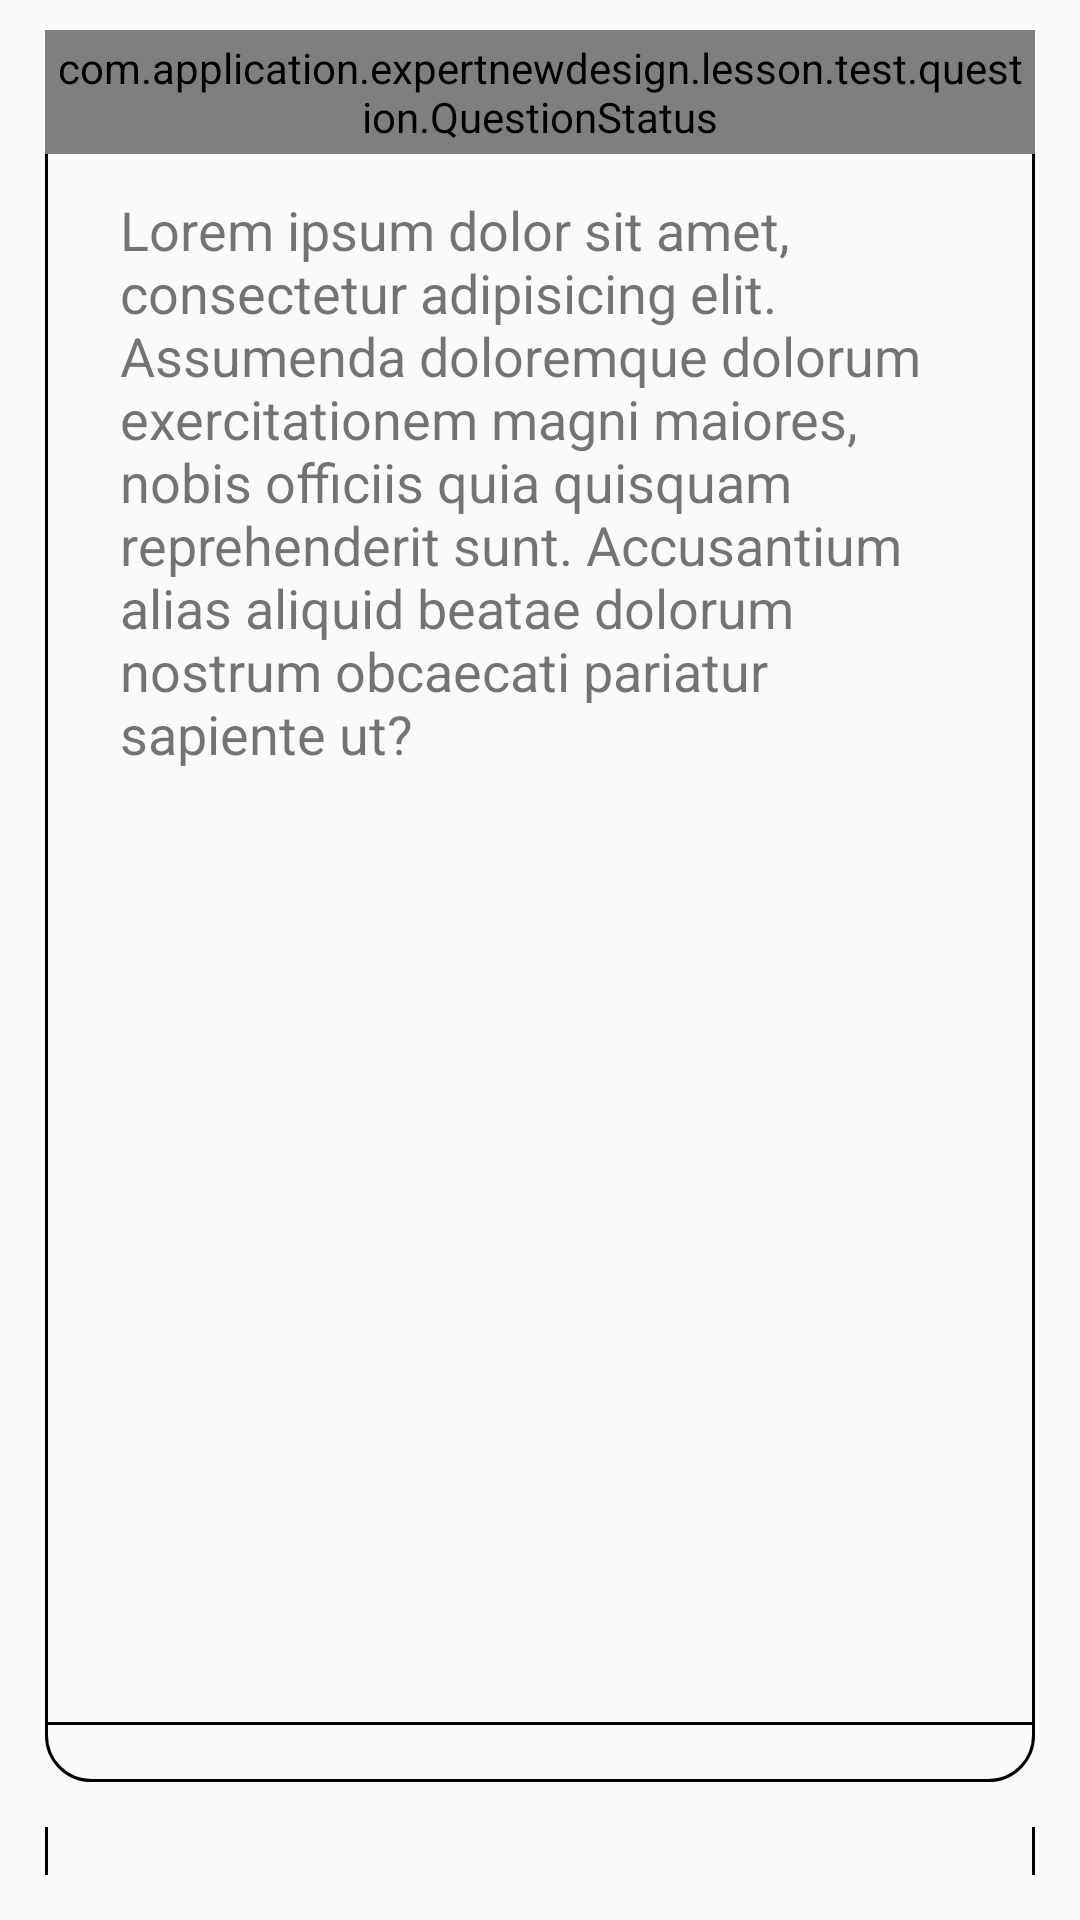

Here is an Android app screen rendered from its layout file. Give the layout XML and the strings, colors and styles it references.
<!-- AndroidManifest.xml: application theme AppTheme -->
<!-- res/layout/multiple_answer_question_modified.xml -->
<?xml version="1.0" encoding="utf-8"?>
<LinearLayout
  xmlns:android="http://schemas.android.com/apk/res/android"
  android:orientation="vertical"
  android:layout_width="match_parent"
  android:layout_height="match_parent"
  >

  <include
    layout="@layout/question"
    android:layout_width="match_parent"
    android:layout_height="0dp"
    android:layout_weight="1"
    />

  <LinearLayout
    android:id="@+id/checkboxHolder"
    android:orientation="vertical"
    android:layout_width="match_parent"
    android:layout_height="wrap_content"
    android:background="@drawable/question_base"
    android:layout_margin="15dp"
    >

  </LinearLayout>

</LinearLayout>
<!-- res/layout/question.xml (included above) -->
<?xml version="1.0" encoding="utf-8"?>
<LinearLayout
  xmlns:android="http://schemas.android.com/apk/res/android"
  android:orientation="vertical"
  android:layout_width="match_parent"
  android:layout_height="wrap_content"
  android:paddingStart="15dp"
  android:paddingEnd="15dp"
  android:paddingTop="10dp"
  android:id="@+id/question"
  >

  <com.application.expertnewdesign.lesson.test.question.QuestionStatus
    android:id="@+id/status"
    android:layout_height="wrap_content"
    android:layout_width="match_parent"
    android:background="@drawable/question_status"
    android:text="0/3"
    android:textAlignment="center"
    android:padding="3dp"
    android:textColor="@android:color/black"
  />

  <ScrollView
    android:id="@+id/scroll"
    android:layout_width="match_parent"
    android:layout_height="0dp"
    android:layout_weight="1"
    android:background="@drawable/question_base"
    android:fadeScrollbars="false"
    >

    <LinearLayout
      android:layout_width="match_parent"
      android:layout_height="0dp"
      android:orientation="vertical"
      android:padding="5dp"
      >

      <TextView
        android:id="@+id/questionText"
        android:layout_width="match_parent"
        android:layout_height="wrap_content"
        android:text="@string/lorem"
        android:layout_marginBottom="10dp"
        android:textSize="18sp"
        />

      <ImageView
        android:id="@+id/image"
        android:layout_width="match_parent"
        android:layout_height="wrap_content"
        android:scaleType="fitCenter"
        android:adjustViewBounds="true"
        />

    </LinearLayout>

  </ScrollView>

  <LinearLayout
    android:id="@+id/answerHolder"
    android:background="@drawable/question_answer_holder"
    android:orientation="vertical"
    android:layout_width="match_parent"
    android:layout_height="wrap_content"
  />

</LinearLayout>
<!-- resources referenced by this layout -->
<resources>
  <!-- drawable question_answer_holder (drawable) -->
  <?xml version="1.0" encoding="utf-8"?>
  <shape
    xmlns:android="http://schemas.android.com/apk/res/android"
    android:shape="rectangle"
    >
  
    <stroke
      android:width="1dp"
      android:color="@android:color/black"
      />
  
    <corners
      android:bottomRightRadius="15dp"
      android:bottomLeftRadius="15dp"
      />
  
    <padding
      android:left="20dp"
      android:top="10dp"
      android:right="20dp"
      android:bottom="10dp"
      />
  
  </shape>
  <!-- drawable question_base (drawable) -->
  <?xml version="1.0" encoding="utf-8"?>
  <inset xmlns:android="http://schemas.android.com/apk/res/android"
    android:insetTop="-2dp"
    android:insetBottom="-2dp">
  
    <shape
      android:shape="rectangle"
      >
  
      <stroke
        android:width="1dp"
        android:color="@android:color/black"
        />
  
      <padding
        android:left="20dp"
        android:top="10dp"
        android:right="20dp"
        android:bottom="10dp"
        />
  
    </shape>
  
  </inset>
  <!-- drawable question_status (drawable) -->
  <?xml version="1.0" encoding="utf-8"?>
  <shape
    xmlns:android="http://schemas.android.com/apk/res/android"
    android:shape="rectangle"
    >
  
    <stroke
      android:width="1dp"
      android:color="@android:color/black"
      />
  
    <corners
      android:radius="360dp"
      />
  
    <solid android:color="@color/question_status_color" />
  
    <padding
      android:left="20dp"
      android:top="10dp"
      android:right="20dp"
      android:bottom="10dp"
      />
  
  </shape>
  <string name="lorem">Lorem ipsum dolor sit amet, consectetur adipisicing elit. Assumenda doloremque dolorum exercitationem magni maiores, nobis officiis quia quisquam reprehenderit sunt. Accusantium alias aliquid beatae dolorum nostrum obcaecati pariatur sapiente ut?</string>
  <style name="AppTheme" parent="Theme.AppCompat.DayNight.DarkActionBar">
          <item name="colorPrimary">@color/colorPrimary</item>
          <item name="colorPrimaryDark">#434343</item>
          <item name="colorAccent">@color/colorAccent</item>
      </style>
  <color name="colorPrimary">#737373</color>
  <color name="colorAccent">#434343</color>
</resources>
